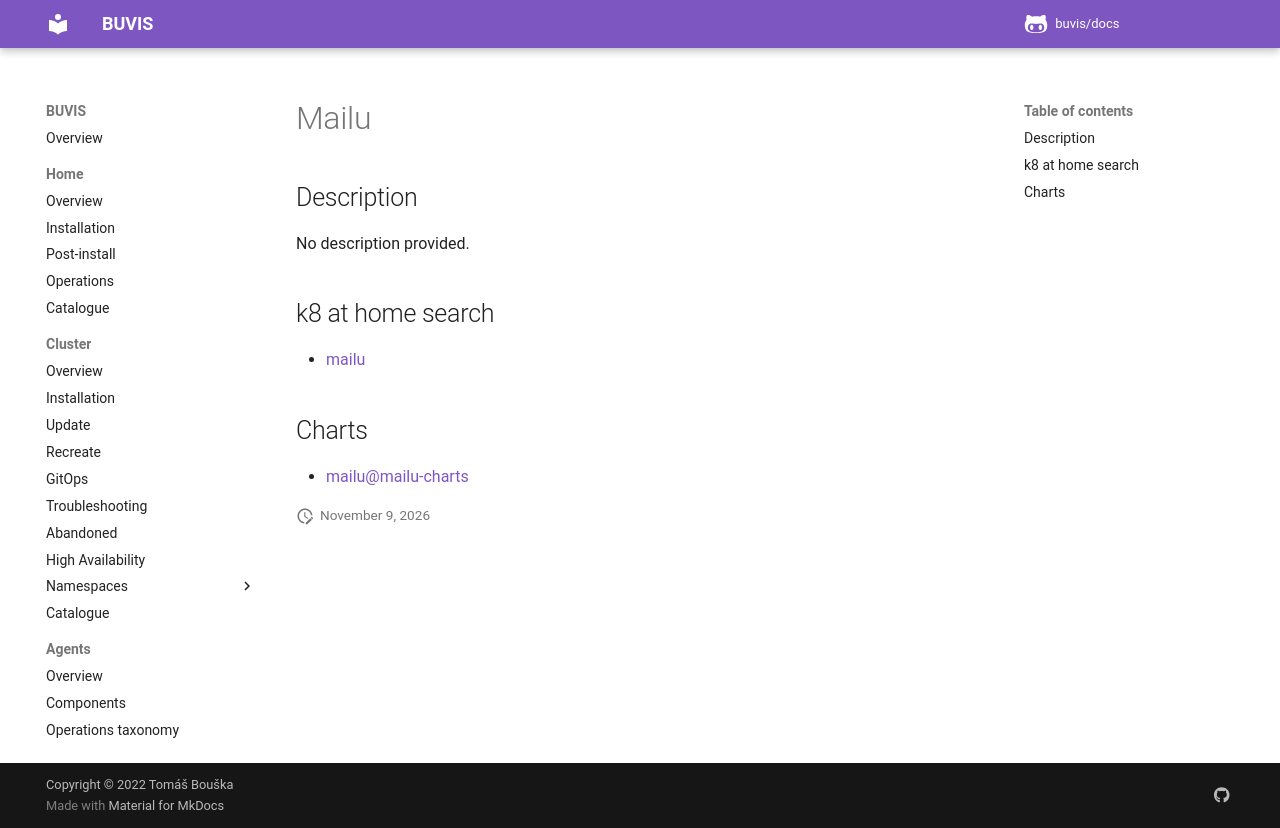

repository: buvis/docs · page: cluster/catalogue/mailu/index.html · generator: mkdocs

# Mailu

## Description

No description provided.

## k8 at home search

- [mailu](https://nanne.dev/k8s-at-home-search/#/mailu)

## Charts

- [mailu@mailu-charts](https://mailu.github.io/helm-charts/)
